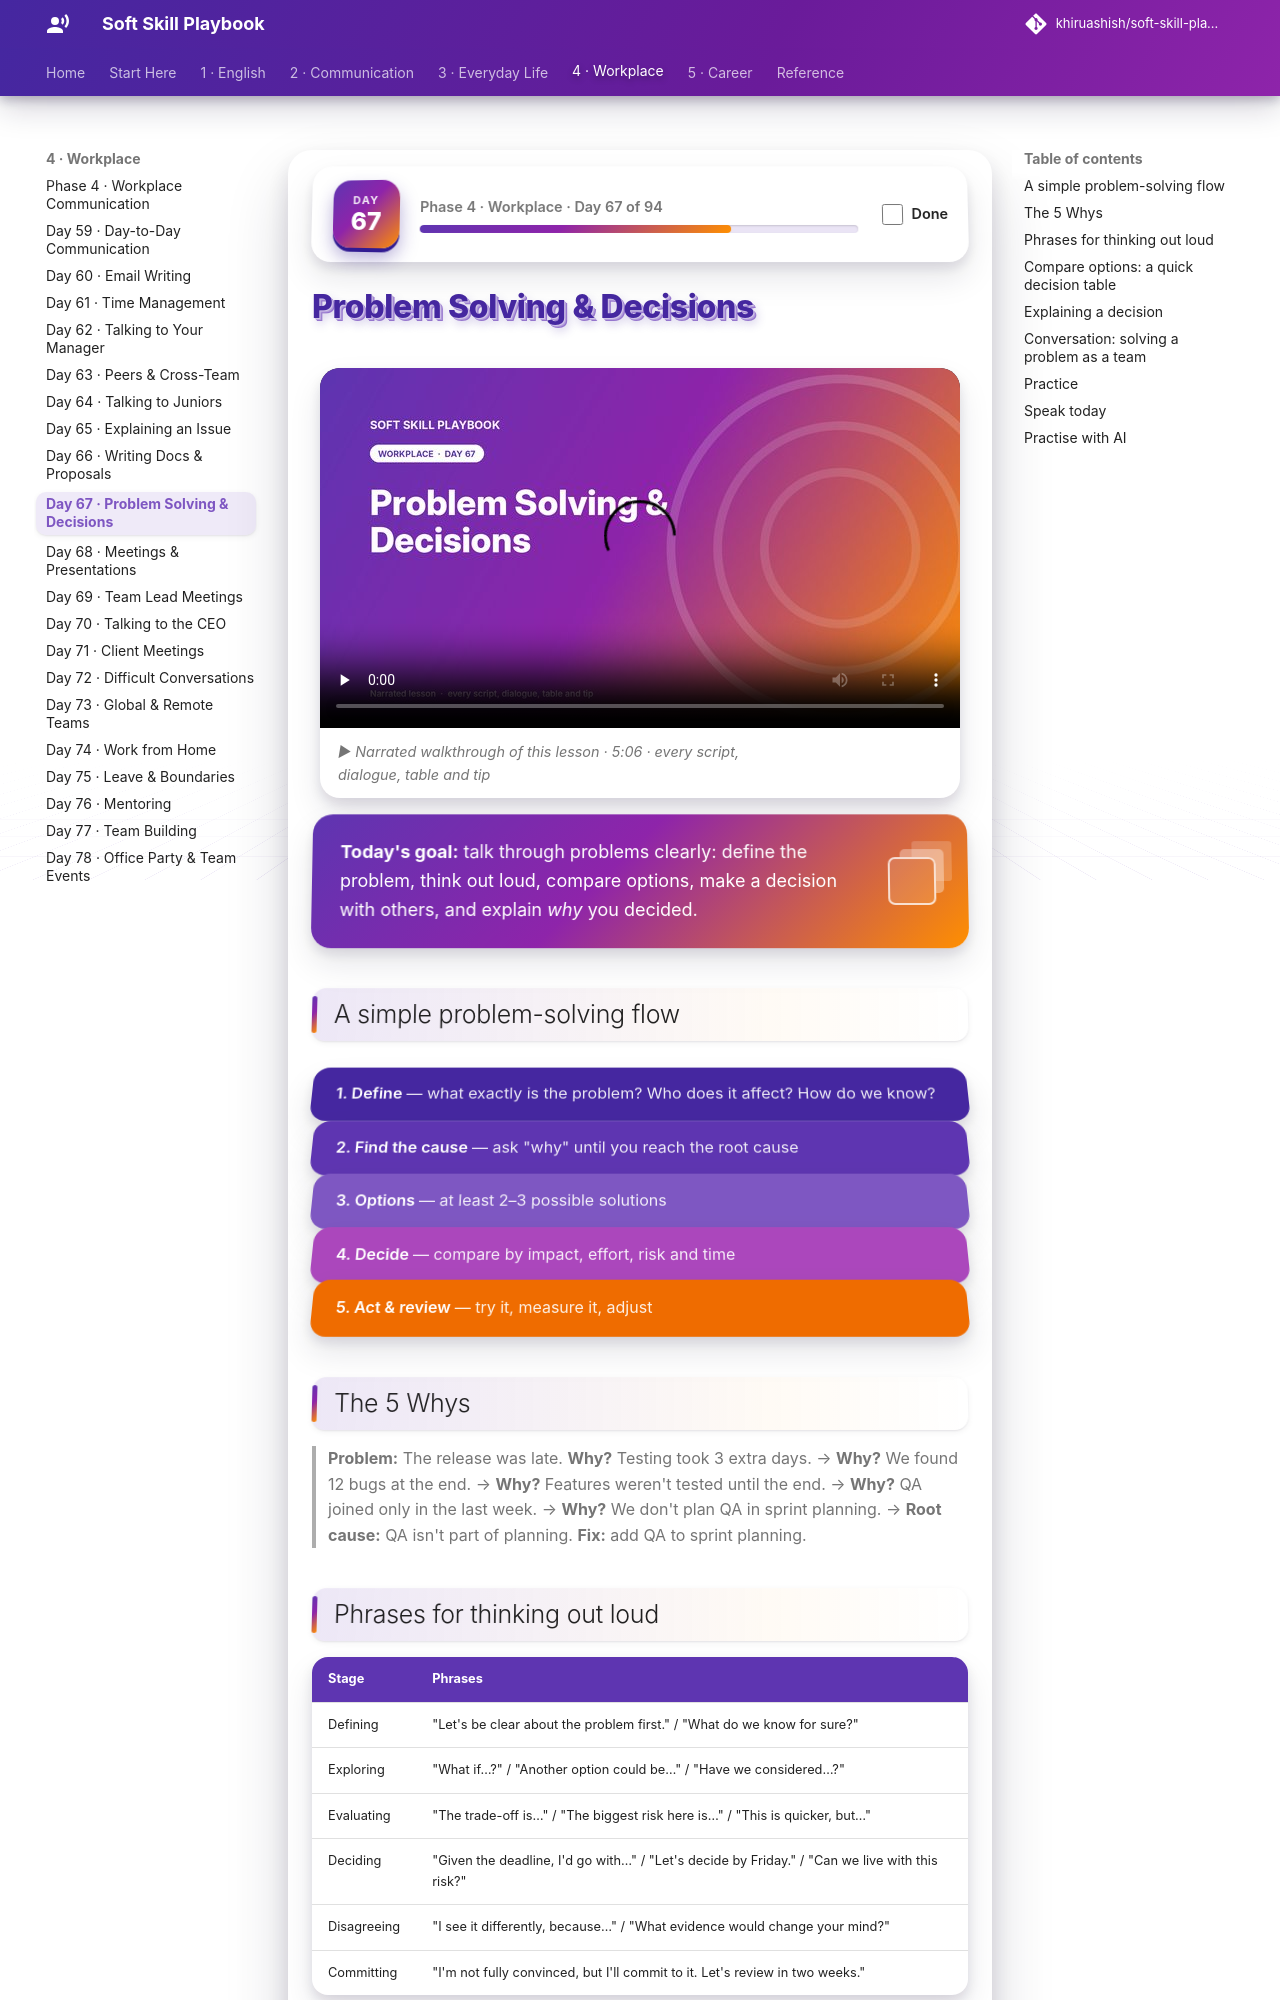

repository: khiruashish/soft-skill-playbook · page: workplace/problem-solving/index.html · generator: mkdocs

# Problem Solving & Decisions

<div class="ssp-banner" markdown>
**Today's goal:** talk through problems clearly: define the problem, think out loud, compare options,
make a decision with others, and explain *why* you decided.
</div>

## A simple problem-solving flow

<div class="ssp-stack">
<div>1. Define <span>— what exactly is the problem? Who does it affect? How do we know?</span></div>
<div>2. Find the cause <span>— ask "why" until you reach the root cause</span></div>
<div>3. Options <span>— at least 2–3 possible solutions</span></div>
<div>4. Decide <span>— compare by impact, effort, risk and time</span></div>
<div>5. Act & review <span>— try it, measure it, adjust</span></div>
</div>

## The 5 Whys

> **Problem:** The release was late.
> **Why?** Testing took 3 extra days. → **Why?** We found 12 bugs at the end. → **Why?** Features weren't
> tested until the end. → **Why?** QA joined only in the last week. → **Why?** We don't plan QA in sprint
> planning. → **Root cause:** QA isn't part of planning. **Fix:** add QA to sprint planning.
